Run: headless pygame with SDL's dummy video driver; simulated clock (each Clock.tick advances the game by its frame time, no real sleeping); random seed 0; keys injected as events and as key.get_pressed() state; no mouse input.
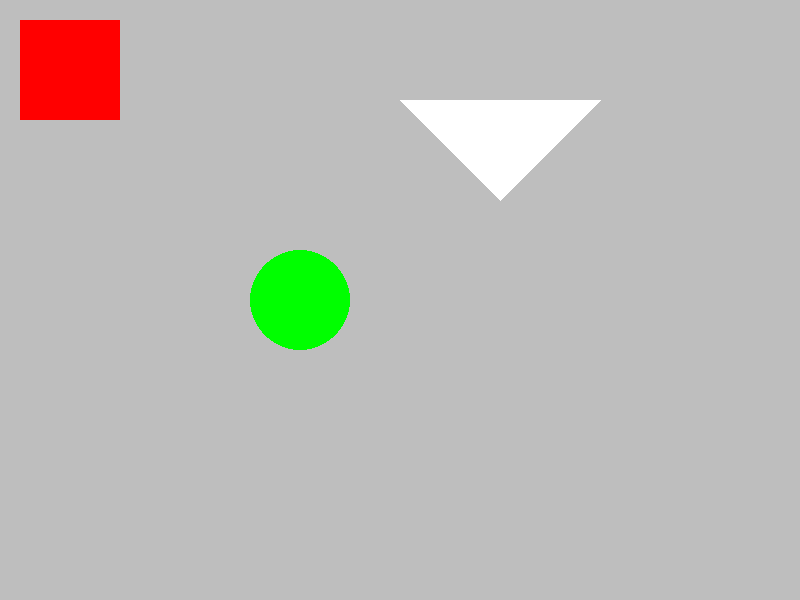
Frame 1 of 4 · flips 1–60 · no input
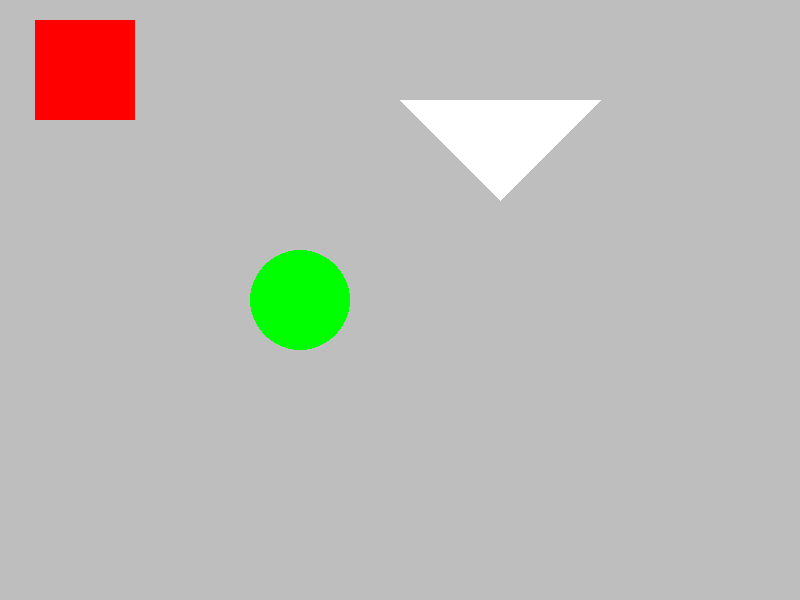
Frame 2 of 4 · flips 61–180 · tapped SPACE, RETURN · held RIGHT (→), D
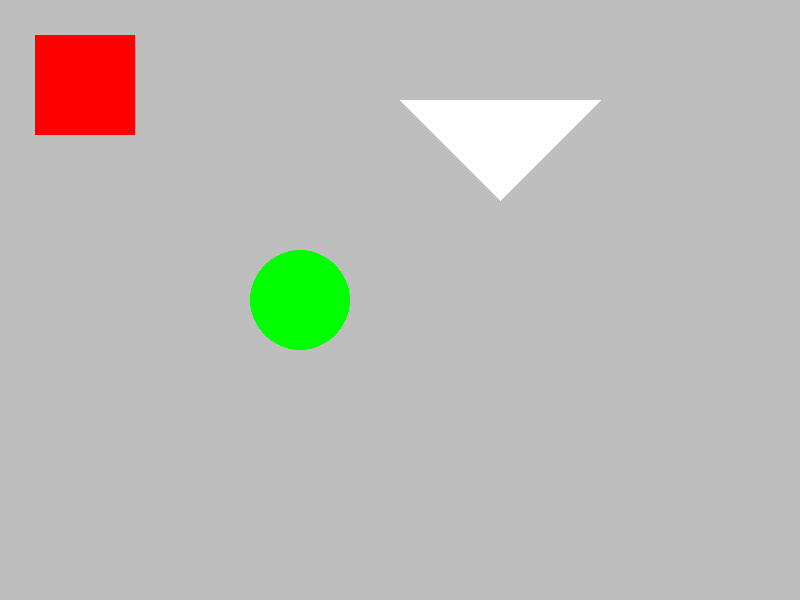
Frame 3 of 4 · flips 181–300 · held DOWN (↓), S
Frame 4 of 4 · flips 301–420 · held LEFT (←), A, UP (↑), W · screen same as frame 1, image omitted

The pygame program that drew these frames:

import pygame

pygame.init()

# Константы
WIDTH = 800
HEIGHT = 600
FPS = 60

# Переменные
posY = 20
posX = 20
speed = 15


screen = pygame.display.set_mode((WIDTH, HEIGHT)) # Создание окна
pygame.display.set_caption('Шаблон') # Изменение заголовка

clock = pygame.time.Clock()

run = True
while run:
    clock.tick(FPS)
    # Обработка событий
    for event in pygame.event.get():
        if event.type == pygame.QUIT:
            run = False
        elif event.type == pygame.KEYDOWN:
            if event.key == pygame.K_LEFT:
                posX -= speed
            elif event.key == pygame.K_RIGHT:
                posX += speed
            elif event.key == pygame.K_UP:
                posY -= speed
            elif event.key == pygame.K_DOWN:
                posY += speed

    # Цвет фона серый
    screen.fill('gray')

    # Рисуем фигуры
    pygame.draw.rect(screen, 'red', (posX, posY, 100, 100))
    pygame.draw.circle(screen, 'green', (300, 300), 50)
    pygame.draw.polygon(screen, 'white', [(400, 100), (500, 200), (600, 100)])

    pygame.display.flip()  # Обновление экрана, иначе цвет не установится

pygame.quit()
